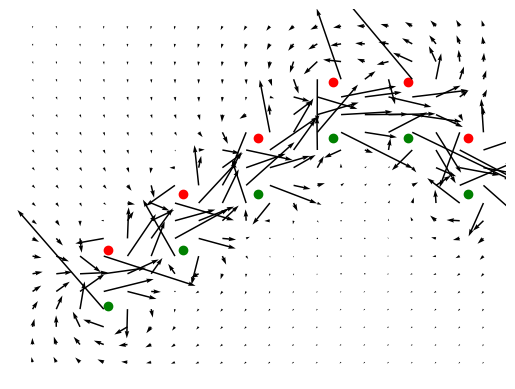
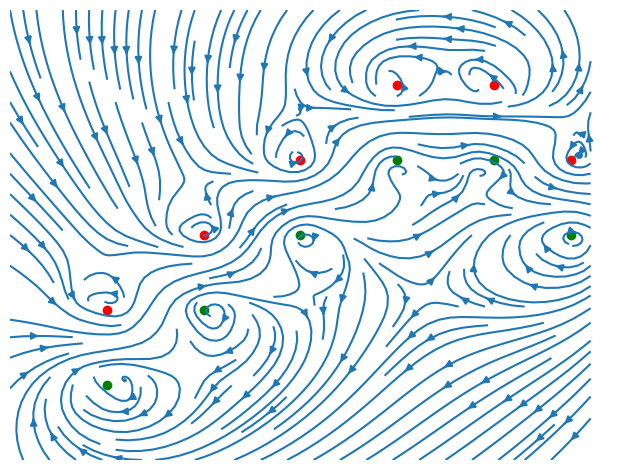
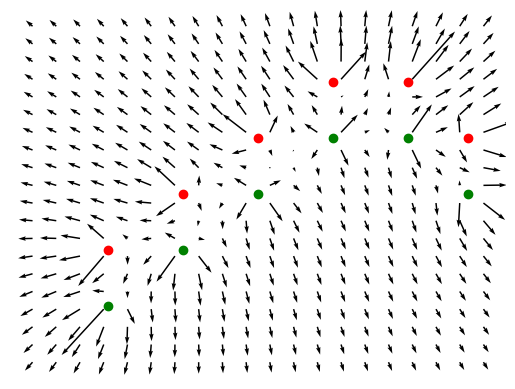
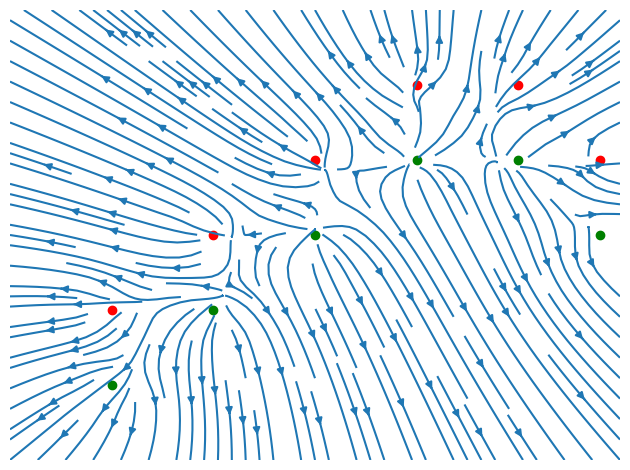
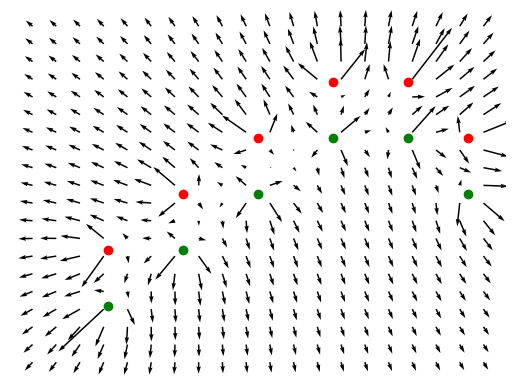
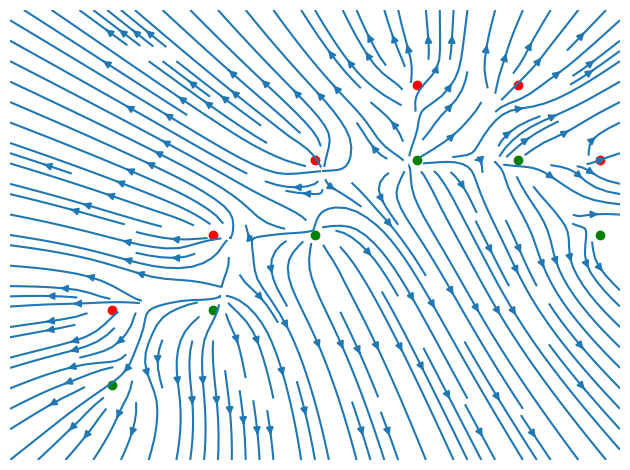

Here is the Python script that generated these plots, in order:
import numpy as np
import matplotlib.pyplot as plt
from matplotlib.animation import FuncAnimation, PillowWriter


class Charge:
    def __init__(self, pos, pol):
        self.pos = pos
        self.pol = pol


res = 20
x, y = np.meshgrid(np.linspace(0, 600, res), np.linspace(0, 600, res))

positives = np.array([[-15, -10, 1],
            [-10, -5, 1],
             [-5, 0, 1],
             [0, 5, 1],
             [5, 5, 1],
             [9, 0, 1]])
positives[:, 0] += 20
positives[:, 0] *= 20
positives[:, 1] += 20
positives[:, 1] *= 20

print(positives)
negatives = positives + [0, -100, 0]
negatives[:, 2] *= -1
molecules = np.concatenate((positives, negatives))

charges = [Charge(particle[0:2], particle[2]) for particle in molecules]


def curl_map(x, y, charges):
    u = np.zeros(x.shape)
    v = np.zeros(y.shape)
    for charge in charges:
        u += charge.pol * (charge.pos[1] - y) / ((charge.pos[0] - x) ** 2 + (charge.pos[1] - y) ** 2)
        v += -charge.pol * (charge.pos[0] - x) / ((charge.pos[0] - x) ** 2 + (charge.pos[1] - y) ** 2)
    return u, v


def div_map(x, y, charges):
    u = np.zeros(x.shape)
    v = np.zeros(y.shape)
    for charge in charges:
        u += -(charge.pos[0] - x) / ((charge.pos[0] - x) ** 2 + (charge.pos[1] - y) ** 2)
        v += -(charge.pos[1] - y) / ((charge.pos[0] - x) ** 2 + (charge.pos[1] - y) ** 2)
    return u, v


u_curl, v_curl = curl_map(x, y, charges=charges)
u_div, v_div = div_map(x, y, charges=charges)


def plot_vf(x, y, u, v):
    fig, ax = plt.subplots()
    fig.patch.set_visible(False)
    plt.axis("off")
    plt.scatter(negatives[:, 0], negatives[:, 1], c="g")
    plt.scatter(positives[:, 0], positives[:, 1], c="r")
    plt.quiver(x, y, u, v)
    fig, ax = plt.subplots()
    fig.patch.set_visible(False)
    plt.axis("off")
    fig.tight_layout()
    plt.scatter(negatives[:, 0], negatives[:, 1], c="g")
    plt.scatter(positives[:, 0], positives[:, 1], c="r")
    plt.streamplot(x, y, u, v, density=1.5)


plot_vf(x, y, u_curl, v_curl)
plot_vf(x, y, u_div, v_div)


u_comb, v_comb = 0.1*u_curl+1*u_div, 1*v_div+0.1*v_curl


plot_vf(x,y, u_comb, v_comb)
plt.show()